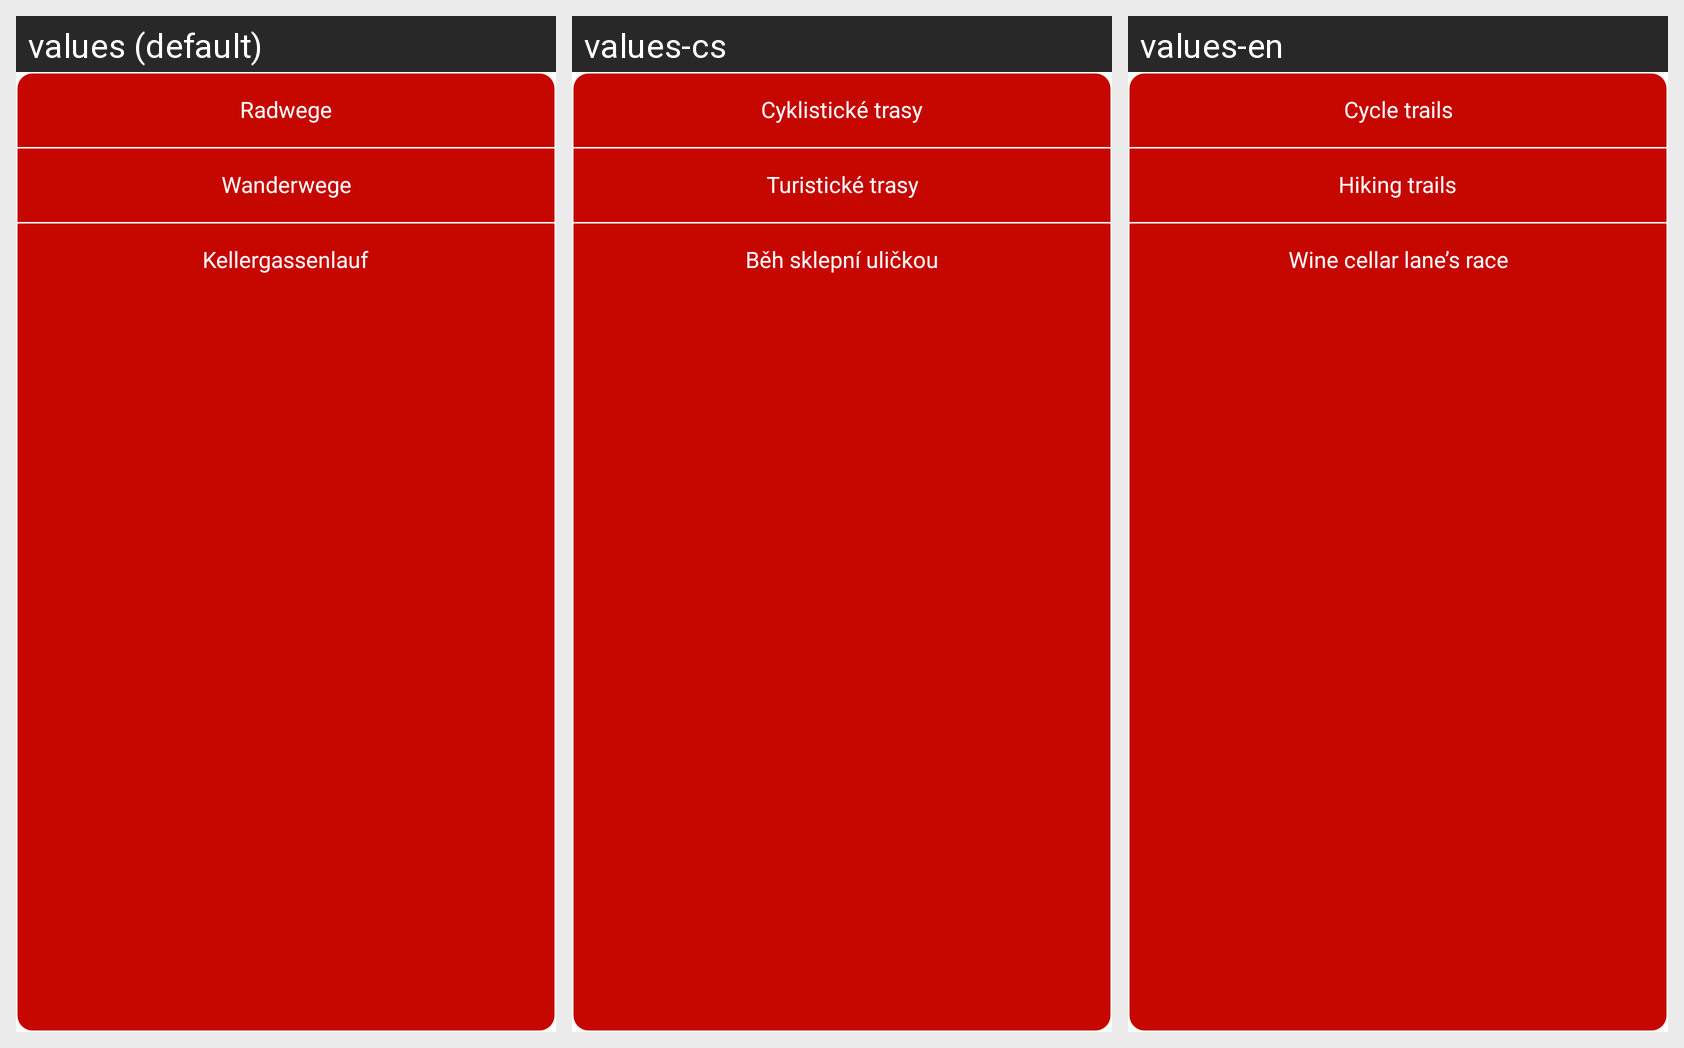

This grid shows one Android layout under several languages. Give, for every string resource on the screen, its name, the default text and each shown locale's text.
Android screen res/layout/fragment_routentyp.xml rendered under 3 locales, left to right: values (default), values-cs, values-en. Device: Nexus 5 (rendered at 1080×1920; each locale shown at half size, 540×960, under a caption strip naming it); theme Theme.AppCompat.NoActionBar.
Strings drawn on this screen, with the default value and each locale's value (text and hints the layout hard-codes, and strings that could not be matched under every locale, appear in the picture but are not listed):

btnRadwege
  values: Radwege
  values-cs: Cyklistické trasy
  values-en: Cycle trails

btnWanderwege
  values: Wanderwege
  values-cs: Turistické trasy
  values-en: Hiking trails

btnLaufstrecke
  values: Kellergassenlauf
  values-cs: Běh sklepní uličkou
  values-en: Wine cellar lane’s race
